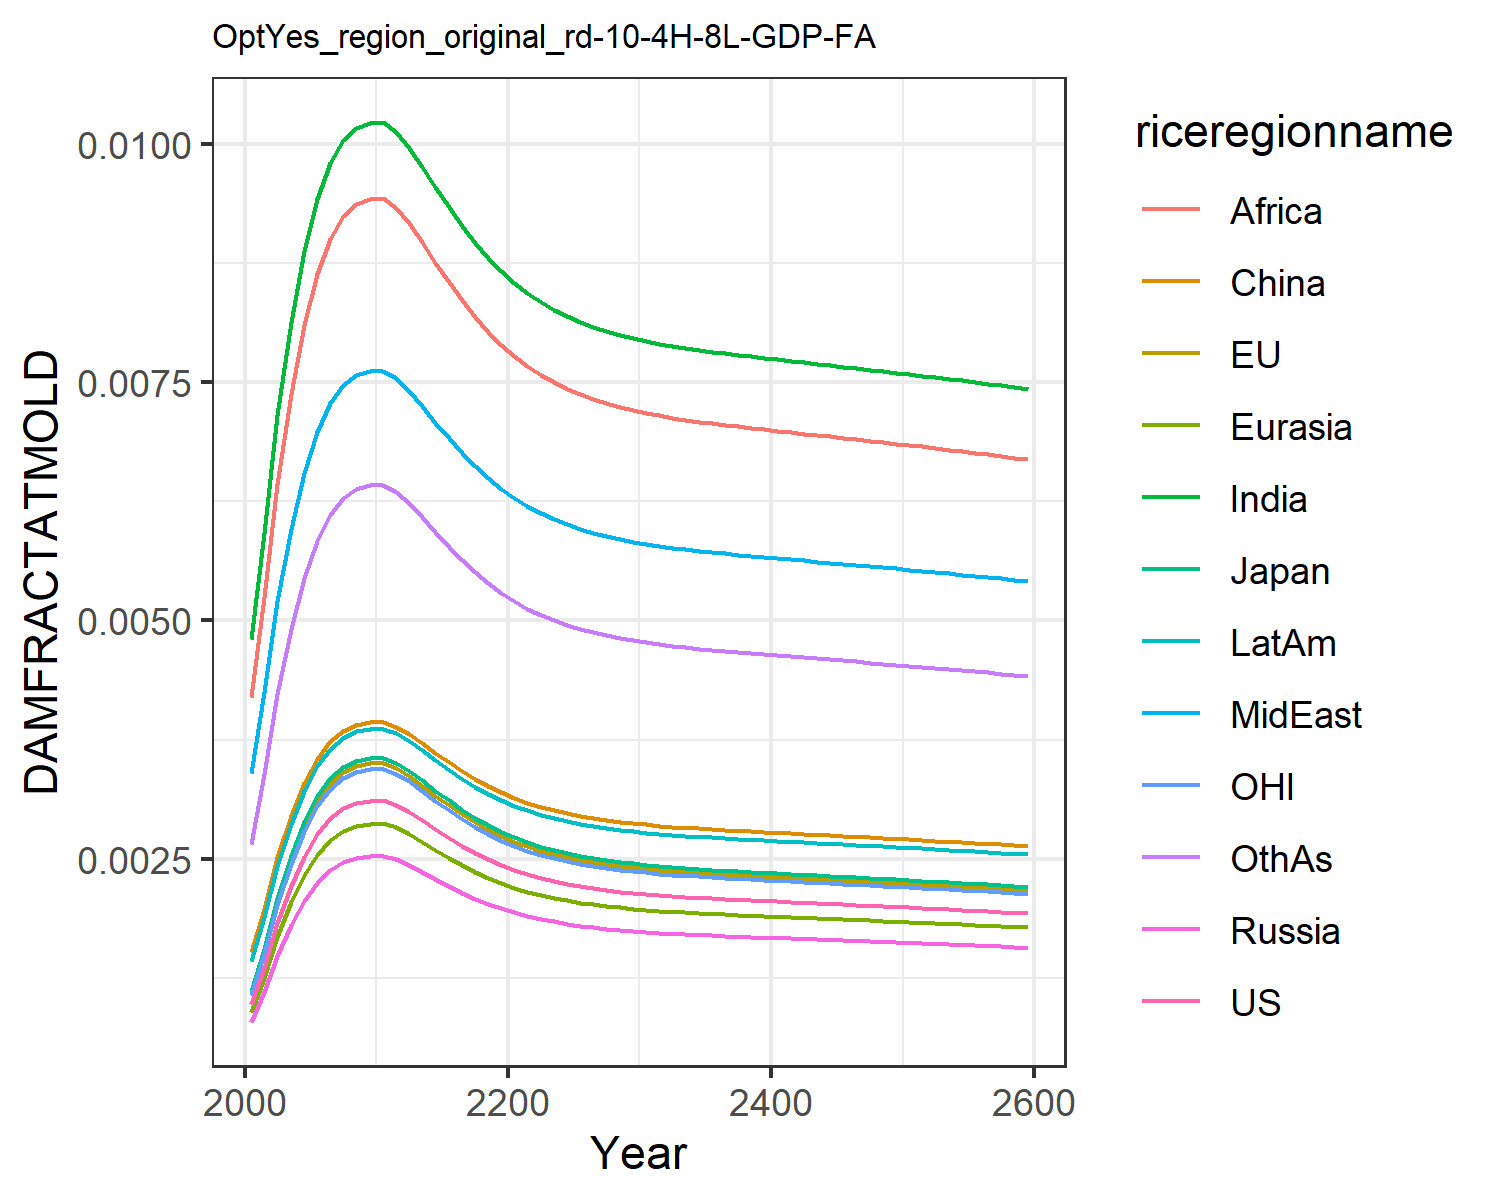

The data file committed next to this chart (first rows):
0.0009741914751707755, 0.0010960982548936173, 0.0011141127717951577, 0.0007926376142238073, 0.0008988246313217726, 0.0015184808065927108, 0.004803093316816623, 0.0033998963496381673, 0.004196310982627154, 0.0014323266191105083, 0.0010773810546510498, 0.0026515942275779415
0.001358, 0.001528, 0.001553, 0.001105, 0.001253, 0.001978, 0.005919, 0.004247, 0.005246, 0.001889, 0.001502, 0.003386
0.001824, 0.002052, 0.002086, 0.001484, 0.001683, 0.002515, 0.007158, 0.005203, 0.00643, 0.002427, 0.002017, 0.00423
0.002214, 0.002491, 0.002532, 0.001802, 0.002043, 0.002953, 0.008132, 0.005962, 0.007372, 0.002869, 0.002449, 0.004912
0.002525, 0.002841, 0.002888, 0.002054, 0.00233, 0.003296, 0.008875, 0.006546, 0.008097, 0.003216, 0.002792, 0.005442
0.002759, 0.003104, 0.003155, 0.002245, 0.002546, 0.003552, 0.00942, 0.006977, 0.008632, 0.003476, 0.003051, 0.005836
0.002924, 0.00329, 0.003344, 0.002379, 0.002697, 0.003731, 0.009797, 0.007276, 0.009003, 0.003657, 0.003233, 0.00611
0.003028, 0.003407, 0.003463, 0.002464, 0.002794, 0.003844, 0.01003, 0.007464, 0.009237, 0.003772, 0.003349, 0.006283
0.003086, 0.003473, 0.00353, 0.002511, 0.002848, 0.003907, 0.01016, 0.007568, 0.009366, 0.003836, 0.003413, 0.006378
0.003111, 0.003501, 0.003558, 0.002531, 0.002871, 0.003934, 0.01022, 0.007613, 0.009421, 0.003863, 0.003441, 0.006419
0.003113, 0.003503, 0.00356, 0.002533, 0.002872, 0.003936, 0.01022, 0.007616, 0.009425, 0.003866, 0.003443, 0.006423
0.003069, 0.003453, 0.00351, 0.002497, 0.002832, 0.003888, 0.01013, 0.007537, 0.009327, 0.003817, 0.003394, 0.00635
0.002995, 0.00337, 0.003425, 0.002437, 0.002763, 0.003808, 0.009958, 0.007405, 0.009162, 0.003736, 0.003312, 0.006228
0.002906, 0.003269, 0.003323, 0.002364, 0.002681, 0.003711, 0.009756, 0.007244, 0.008963, 0.003637, 0.003213, 0.00608
0.002812, 0.003164, 0.003216, 0.002288, 0.002595, 0.00361, 0.009543, 0.007074, 0.008753, 0.003535, 0.00311, 0.005924
0.002722, 0.003062, 0.003113, 0.002215, 0.002511, 0.003512, 0.009334, 0.006909, 0.008548, 0.003434, 0.00301, 0.005773
0.002638, 0.002968, 0.003016, 0.002146, 0.002434, 0.00342, 0.009139, 0.006755, 0.008356, 0.003341, 0.002917, 0.005632
0.002561, 0.002882, 0.002929, 0.002084, 0.002363, 0.003336, 0.008961, 0.006614, 0.008181, 0.003257, 0.002833, 0.005504
0.002494, 0.002806, 0.002852, 0.002029, 0.002301, 0.003262, 0.008801, 0.006488, 0.008025, 0.003181, 0.002758, 0.005389
0.002434, 0.002739, 0.002784, 0.001981, 0.002246, 0.003197, 0.008661, 0.006377, 0.007888, 0.003115, 0.002692, 0.005288
0.002383, 0.002681, 0.002725, 0.001939, 0.002198, 0.00314, 0.008537, 0.006281, 0.007767, 0.003057, 0.002635, 0.0052
0.002338, 0.00263, 0.002674, 0.001902, 0.002157, 0.00309, 0.00843, 0.006196, 0.007663, 0.003007, 0.002586, 0.005124
0.002299, 0.002587, 0.00263, 0.001871, 0.002121, 0.003047, 0.008338, 0.006124, 0.007573, 0.002964, 0.002543, 0.005058
0.002266, 0.00255, 0.002592, 0.001844, 0.002091, 0.003011, 0.008258, 0.006061, 0.007495, 0.002927, 0.002506, 0.005001
0.002238, 0.002518, 0.002559, 0.001821, 0.002065, 0.002979, 0.008189, 0.006007, 0.007427, 0.002895, 0.002475, 0.004952
0.002213, 0.00249, 0.002531, 0.001801, 0.002042, 0.002952, 0.008129, 0.00596, 0.00737, 0.002868, 0.002448, 0.00491
0.002192, 0.002466, 0.002507, 0.001784, 0.002022, 0.002928, 0.008077, 0.00592, 0.007319, 0.002844, 0.002424, 0.004874
0.002174, 0.002446, 0.002486, 0.001769, 0.002006, 0.002908, 0.008033, 0.005885, 0.007276, 0.002823, 0.002404, 0.004842
0.002158, 0.002428, 0.002468, 0.001756, 0.001991, 0.00289, 0.007994, 0.005854, 0.007238, 0.002805, 0.002386, 0.004815
0.002144, 0.002412, 0.002452, 0.001744, 0.001978, 0.002875, 0.00796, 0.005827, 0.007205, 0.00279, 0.002371, 0.004791
0.002132, 0.002398, 0.002438, 0.001734, 0.001967, 0.002861, 0.00793, 0.005804, 0.007176, 0.002776, 0.002357, 0.004769
0.002121, 0.002386, 0.002425, 0.001726, 0.001957, 0.002849, 0.007903, 0.005783, 0.00715, 0.002764, 0.002345, 0.004751
0.002111, 0.002375, 0.002414, 0.001718, 0.001948, 0.002838, 0.007879, 0.005764, 0.007127, 0.002752, 0.002335, 0.004734
0.002102, 0.002365, 0.002404, 0.00171, 0.001939, 0.002828, 0.007857, 0.005747, 0.007105, 0.002742, 0.002325, 0.004718
0.002094, 0.002356, 0.002395, 0.001704, 0.001932, 0.002819, 0.007837, 0.005731, 0.007086, 0.002733, 0.002316, 0.004704
0.002086, 0.002347, 0.002386, 0.001698, 0.001925, 0.00281, 0.007818, 0.005716, 0.007068, 0.002725, 0.002307, 0.004691
0.002079, 0.002339, 0.002378, 0.001692, 0.001918, 0.002802, 0.0078, 0.005703, 0.00705, 0.002717, 0.002299, 0.004678
0.002072, 0.002332, 0.00237, 0.001686, 0.001912, 0.002795, 0.007783, 0.00569, 0.007034, 0.002709, 0.002292, 0.004666
0.002066, 0.002324, 0.002363, 0.001681, 0.001906, 0.002787, 0.007767, 0.005677, 0.007018, 0.002702, 0.002285, 0.004655
0.00206, 0.002317, 0.002355, 0.001676, 0.0019, 0.00278, 0.007752, 0.005665, 0.007003, 0.002694, 0.002278, 0.004644
0.002053, 0.00231, 0.002348, 0.001671, 0.001894, 0.002773, 0.007736, 0.005653, 0.006988, 0.002687, 0.002271, 0.004633
0.002047, 0.002303, 0.002341, 0.001666, 0.001889, 0.002767, 0.007721, 0.005641, 0.006974, 0.00268, 0.002264, 0.004623
0.002041, 0.002297, 0.002334, 0.001661, 0.001883, 0.00276, 0.007706, 0.005629, 0.006959, 0.002674, 0.002257, 0.004612
0.002035, 0.00229, 0.002327, 0.001656, 0.001878, 0.002753, 0.007691, 0.005617, 0.006944, 0.002667, 0.002251, 0.004601
0.002029, 0.002283, 0.00232, 0.001651, 0.001872, 0.002746, 0.007676, 0.005605, 0.00693, 0.00266, 0.002244, 0.004591
0.002023, 0.002276, 0.002313, 0.001646, 0.001866, 0.002739, 0.007661, 0.005594, 0.006915, 0.002653, 0.002237, 0.00458
0.002017, 0.002269, 0.002306, 0.001641, 0.001861, 0.002732, 0.007645, 0.005582, 0.0069, 0.002646, 0.00223, 0.00457
0.002011, 0.002262, 0.002299, 0.001636, 0.001855, 0.002725, 0.00763, 0.00557, 0.006885, 0.002639, 0.002224, 0.004559
0.002004, 0.002255, 0.002292, 0.001631, 0.001849, 0.002718, 0.007614, 0.005557, 0.00687, 0.002632, 0.002217, 0.004548
0.001998, 0.002248, 0.002285, 0.001626, 0.001843, 0.002711, 0.007598, 0.005545, 0.006855, 0.002625, 0.00221, 0.004537
0.001992, 0.002241, 0.002278, 0.00162, 0.001837, 0.002704, 0.007582, 0.005533, 0.006839, 0.002617, 0.002202, 0.004525
0.001985, 0.002233, 0.00227, 0.001615, 0.001831, 0.002697, 0.007566, 0.00552, 0.006824, 0.00261, 0.002195, 0.004514
0.001978, 0.002226, 0.002263, 0.00161, 0.001825, 0.002689, 0.00755, 0.005507, 0.006808, 0.002603, 0.002188, 0.004503
0.001972, 0.002219, 0.002255, 0.001604, 0.001819, 0.002682, 0.007533, 0.005494, 0.006792, 0.002595, 0.002181, 0.004491
0.001965, 0.002211, 0.002247, 0.001599, 0.001813, 0.002674, 0.007516, 0.005481, 0.006775, 0.002588, 0.002173, 0.004479
0.001958, 0.002203, 0.00224, 0.001593, 0.001807, 0.002667, 0.007499, 0.005468, 0.006759, 0.00258, 0.002166, 0.004467
0.001951, 0.002196, 0.002232, 0.001588, 0.0018, 0.002659, 0.007482, 0.005454, 0.006742, 0.002572, 0.002158, 0.004455
0.001944, 0.002188, 0.002224, 0.001582, 0.001794, 0.002651, 0.007464, 0.00544, 0.006725, 0.002564, 0.00215, 0.004443
0.001937, 0.00218, 0.002216, 0.001576, 0.001787, 0.002643, 0.007446, 0.005427, 0.006708, 0.002556, 0.002143, 0.004431
0.00193, 0.002172, 0.002208, 0.001571, 0.001781, 0.002635, 0.007428, 0.005413, 0.006691, 0.002548, 0.002135, 0.004418
